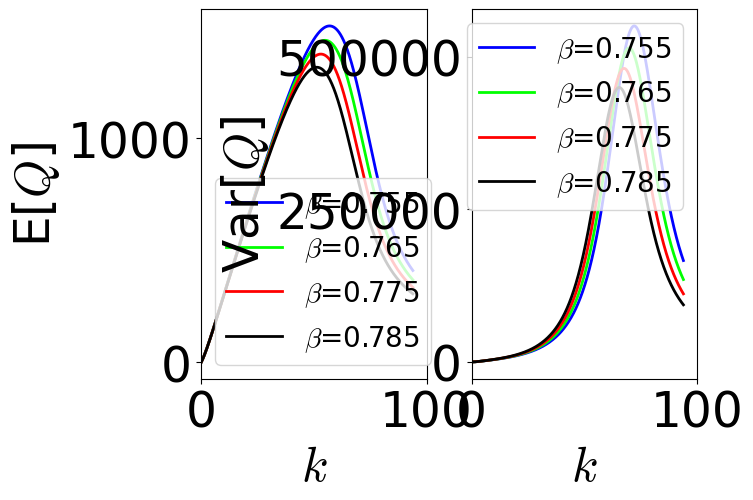

This figure's Python source:
import numpy as np
import matplotlib.pyplot as plt
from numpy import exp, log, sqrt


def mean_q(x, L, vm, a, b):
    lam2 = a * log(x) + b
    lam = lam2 * x * L
    u = lam * vm
    mean_qk = 1 / lam2 / L - x * vm * exp(-u) / (1 - exp(-u))
    return mean_qk


def var_q(x, L, vm, a, b):
    lam2 = a * log(x) + b
    lam = lam2 * x * L
    u = lam * vm
    var_qk = 1 / (lam2 ** 2) / (L ** 2) - (x * vm) ** 2 / (exp(u) + exp(-u) - 2)
    return var_qk


# plot the mean and variance
# calculate the mean and variance of the fitted function
# L1, vm1, a1, b1 = 0.1, 35.90562010983311, 0.08357838144495106, -0.34800000016415733
L1, vm1, a1, b1 = 0.1, 36.44563222392642, 0.07836849626568203, -0.3260000000069208
# changing a min=0.068, max=0.079, num=10
# changing b min=-0.373, max=-0.326, num=10
# Transfer to unit m/s : a=3.6*a1; b=3.6*b1+3*log(10)*a
# list_a = [0.262 / 3.6, 0.272 / 3.6, 0.282 / 3.6, 0.292 / 3.6]  # -0.5413503937851569,
list_c = ['blue', 'lime', 'red', 'black', 'navy']
list_b = [-0.33162817, -0.32885039, -0.32607262, -0.32329484]
# norm = plt.Normalize(vmin=min(list_b), vmax=max(list_b))
continuous_k = np.arange(0.1, 94, 0.1)
plt.rcParams['font.size'] = '35'
plt.rcParams["font.family"] = "Times New Roman"
plt.rcParams['mathtext.fontset'] = 'cm'  # cm for Cambria Math
plt.rcParams['mathtext.rm'] = 'Cambria Math'  # Set the font
plt.rcParams['mathtext.it'] = 'Cambria Math:italic'  # Set italic font
plt.rcParams['mathtext.cal'] = 'Cambria Math'  # Set calligraphy font
fig, ax = plt.subplots(1, 2, sharex=True)
# for i, ai in enumerate(list_a):
for i, bi in enumerate(list_b):
    # ax[0].plot(continuous_k, mean_q(continuous_k, L1, vm1, ai, b1), c=list_c[i],
    #            label=r'$\alpha$=' + str(round(3.6 * ai, 3)),
    #            lw=2)
    ax[0].plot(continuous_k, mean_q(continuous_k, L1, vm1, a1, bi), c=list_c[i],
               label=r'$\beta$=' + str(round(3.6 * bi + 3 * log(10) * 3.6 * a1, 3)),
               lw=2)
    ax[0].set_xlabel('$k$')
    ax[0].set_ylabel('E[$Q$]')
    ax[0].set_xlim(0, 100)
    # ax[0].set_yticks(range(0, 2001,  500))

    # ax[1].plot(continuous_k, var_q(continuous_k, L1, vm1, ai, b1), c=list_c[i],
    #            label=r'$\alpha$=' + str(round(3.6 * ai, 3)),
    #            lw=2)
    ax[1].plot(continuous_k, var_q(continuous_k, L1, vm1, a1, bi), c=list_c[i],
               label=r'$\beta$=' + str(round(3.6 * bi + 3 * log(10) * 3.6 * a1, 3)),
               lw=2)
    ax[1].set_xlabel('$k$')
    ax[1].set_ylabel('Var[$Q$]')
    # ax[1].set_yticks(range(0, 800001, 200000))
ax[0].legend(fontsize=20)
ax[1].legend(fontsize=20)
plt.show()
